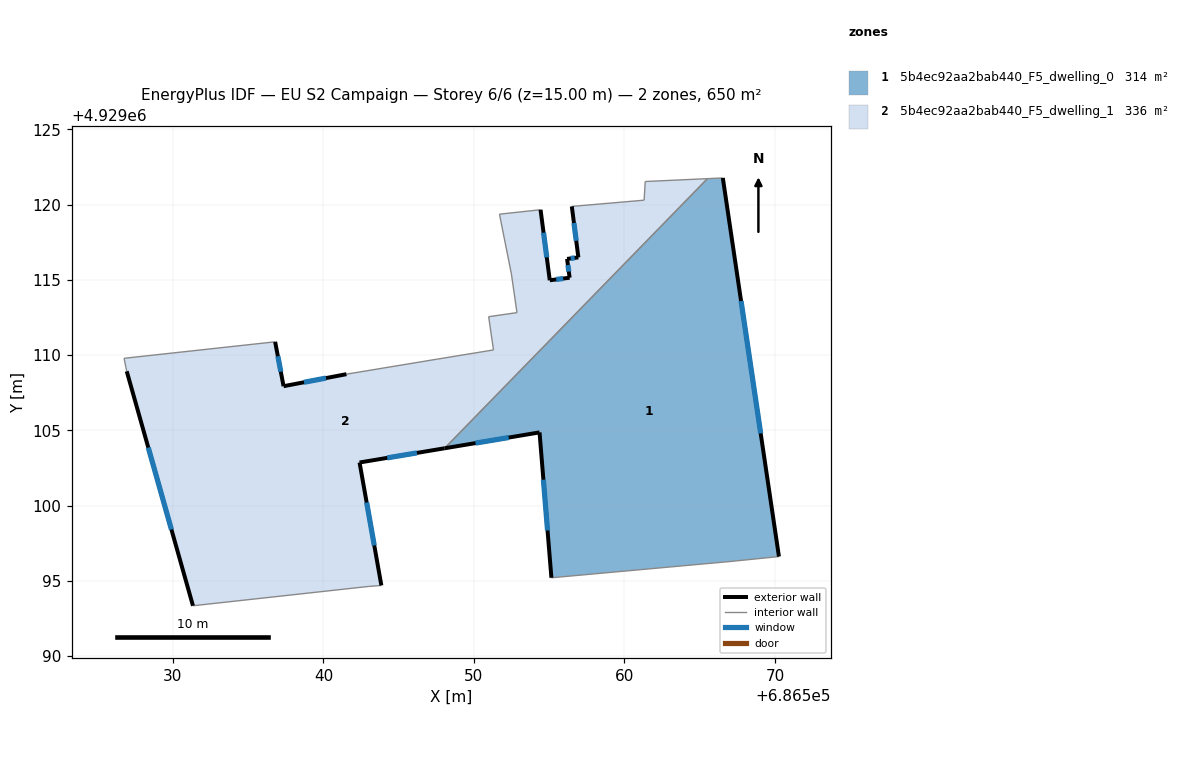
=== STOREY PLAN SPEC (per zone: floor XY polygon, exterior-wall plan segments, windows/doors) ===
zone 1: 5b4ec92aa2bab440_F5_dwelling_0  (314.2 m²)
  floor: (686570.27, 4929096.62) (686566.54, 4929121.78) (686565.51, 4929121.73) (686548.05, 4929103.81) (686554.36, 4929104.87) (686555.15, 4929095.21) (686567.02, 4929096.29)
  exterior wall: (686555.15, 4929095.21) – (686554.36, 4929104.87)  [9.7 m]
    window: (686554.89, 4929098.35) – (686554.61, 4929101.72)  [3.6 m²]
  exterior wall: (686554.36, 4929104.87) – (686548.05, 4929103.81)  [6.4 m]
    window: (686552.31, 4929104.52) – (686550.10, 4929104.15)  [2.3 m²]
  exterior wall: (686566.54, 4929121.78) – (686570.27, 4929096.62)  [25.4 m]
    window: (686567.75, 4929113.59) – (686569.05, 4929104.80)  [9.3 m²]
  interior walls: 4
zone 2: 5b4ec92aa2bab440_F5_dwelling_1  (335.7 m²)
  floor: (686548.05, 4929103.81) (686565.51, 4929121.73) (686561.38, 4929121.54) (686561.31, 4929120.30) (686556.50, 4929119.88) (686556.94, 4929116.50) (686556.19, 4929116.39) (686556.36, 4929115.14) (686555.04, 4929114.97) (686554.43, 4929119.66) (686551.69, 4929119.37) (686552.49, 4929115.39) (686552.86, 4929112.83) (686550.98, 4929112.55) (686551.30, 4929110.35) (686547.57, 4929109.74) (686541.53, 4929108.74) (686537.35, 4929107.94) (686536.79, 4929110.89) (686526.75, 4929109.79) (686526.88, 4929109.16) (686526.93, 4929108.93) (686531.33, 4929093.35) (686542.97, 4929094.63) (686543.85, 4929094.70) (686542.40, 4929102.87)
  exterior wall: (686531.33, 4929093.35) – (686526.93, 4929108.93)  [16.2 m]
    window: (686529.90, 4929098.41) – (686528.36, 4929103.86)  [5.9 m²]
  exterior wall: (686536.79, 4929110.89) – (686537.35, 4929107.94)  [3.0 m]
    window: (686536.97, 4929109.93) – (686537.16, 4929108.90)  [1.1 m²]
  exterior wall: (686537.35, 4929107.94) – (686541.53, 4929108.74)  [4.3 m]
    window: (686538.71, 4929108.20) – (686540.17, 4929108.48)  [1.6 m²]
  exterior wall: (686554.43, 4929119.66) – (686555.04, 4929114.97)  [4.7 m]
    window: (686554.62, 4929118.14) – (686554.84, 4929116.50)  [1.7 m²]
  exterior wall: (686555.04, 4929114.97) – (686556.36, 4929115.14)  [1.3 m]
    window: (686555.47, 4929115.03) – (686555.93, 4929115.09)  [0.5 m²]
  exterior wall: (686556.36, 4929115.14) – (686556.19, 4929116.39)  [1.3 m]
    window: (686556.30, 4929115.55) – (686556.24, 4929115.99)  [0.5 m²]
  exterior wall: (686556.19, 4929116.39) – (686556.94, 4929116.50)  [0.8 m]
    window: (686556.43, 4929116.43) – (686556.69, 4929116.46)  [0.3 m²]
  exterior wall: (686556.94, 4929116.50) – (686556.50, 4929119.88)  [3.4 m]
    window: (686556.80, 4929117.60) – (686556.64, 4929118.78)  [1.3 m²]
  exterior wall: (686548.05, 4929103.81) – (686542.40, 4929102.87)  [5.7 m]
    window: (686546.21, 4929103.50) – (686544.24, 4929103.17)  [2.1 m²]
  exterior wall: (686542.40, 4929102.87) – (686543.85, 4929094.70)  [8.3 m]
    window: (686542.87, 4929100.21) – (686543.38, 4929097.35)  [3.0 m²]
  interior walls: 16

=== DERIVED (storey summary) ===
Building: EU S2 Campaign
Storey: 6 of 6  (floor level z = 15.00 m)
Storey gross floor area: 649.9 m²
Zones on this storey: 2
  - 5b4ec92aa2bab440_F5_dwelling_0: floor 314.2 m²; exterior wall 41.5 m (124.6 m²); 3 window(s) 15.2 m²; WWR 12.2%
  - 5b4ec92aa2bab440_F5_dwelling_1: floor 335.7 m²; exterior wall 49.0 m (146.9 m²); 10 window(s) 18.0 m²; WWR 12.2%
Zone adjacency (shared interzone walls):
  - 5b4ec92aa2bab440_F5_dwelling_0 ↔ 5b4ec92aa2bab440_F5_dwelling_1